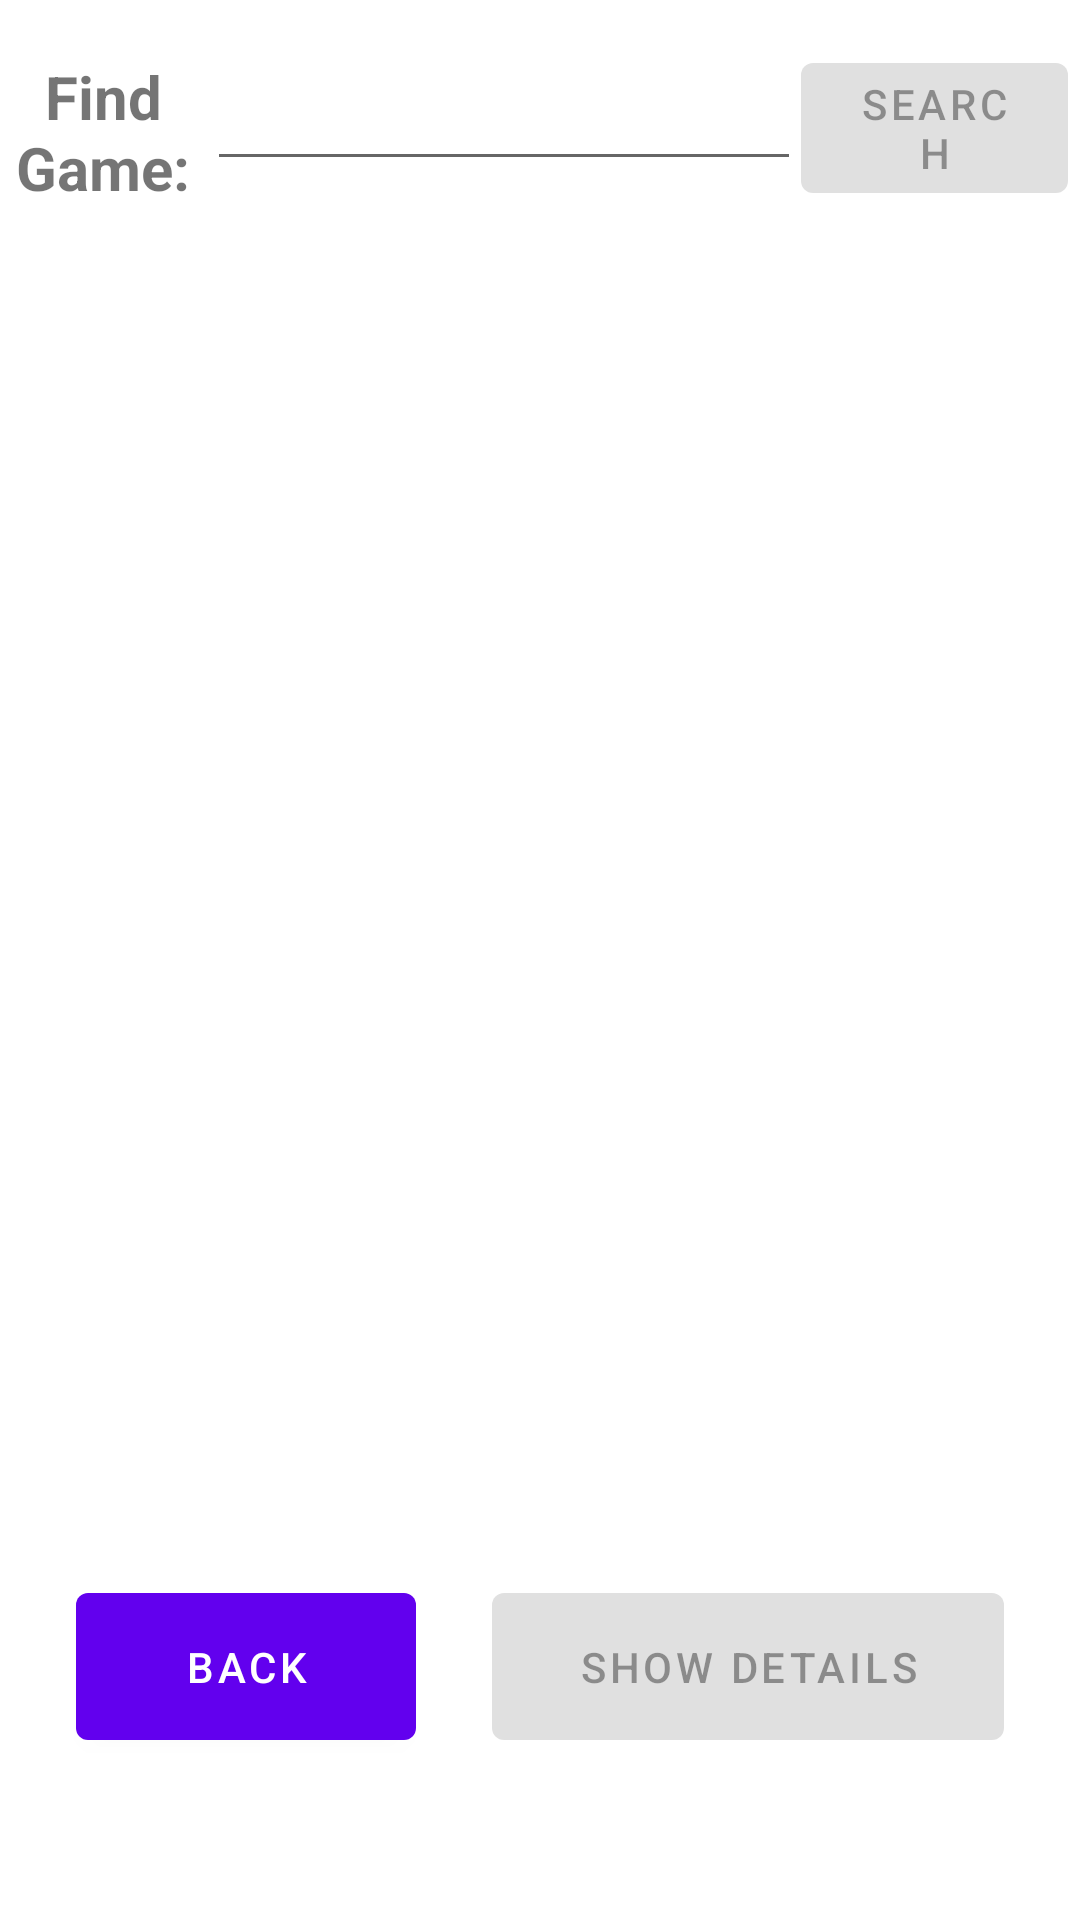

Here is an Android app screen rendered from its layout file. Give the layout XML and the strings, colors and styles it references.
<!-- AndroidManifest.xml: application theme Theme.BoardGameCollector -->
<!-- res/layout/fragment_b_g_g__find_game.xml -->
<?xml version="1.0" encoding="utf-8"?>
<LinearLayout xmlns:android="http://schemas.android.com/apk/res/android"
    xmlns:app="http://schemas.android.com/apk/res-auto"
    xmlns:tools="http://schemas.android.com/tools"
    android:layout_width="match_parent"
    android:layout_height="match_parent"
    android:orientation="vertical"
    tools:context=".BGG_FindGameFragment">

    <LinearLayout
        android:layout_width="match_parent"
        android:layout_height="88dp"
        android:orientation="horizontal">

        <TextView
            android:id="@+id/findGame"
            android:layout_width="81dp"
            android:layout_height="match_parent"
            android:layout_weight="1"
            android:editable="false"
            android:gravity="center"
            android:text="Find Game:"
            android:textSize="20sp"
            android:textStyle="bold" />

        <EditText
            android:id="@+id/bggTitleSearchEdit"
            android:layout_width="wrap_content"
            android:layout_height="58dp"
            android:layout_weight="1"
            android:editable="true"
            android:ems="10"
            android:gravity="center"
            android:inputType="textPersonName" />

        <Button
            android:id="@+id/bggSearchButton"
            android:layout_width="101dp"
            android:layout_height="wrap_content"
            android:layout_weight="1"
            android:enabled="false"
            android:text="Search" />

        <Space
            android:layout_width="16dp"
            android:layout_height="match_parent"
            android:layout_weight="1" />
    </LinearLayout>

    <ListView
        android:id="@+id/foundGamesListView"
        android:layout_width="match_parent"
        android:layout_height="437dp"
        android:clickable="true"
        android:fillViewport="true"
        android:listSelector="#C4F1BA"
        android:longClickable="false" />

    <LinearLayout
        android:layout_width="match_parent"
        android:layout_height="61dp"
        android:orientation="horizontal">

        <Space
            android:layout_width="wrap_content"
            android:layout_height="match_parent"
            android:layout_weight="1"
            android:background="#000000" />

        <Button
            android:id="@+id/bggGoBackButton"
            android:layout_width="wrap_content"
            android:layout_height="match_parent"
            android:layout_weight="1"
            android:text="Back" />

        <Space
            android:layout_width="wrap_content"
            android:layout_height="match_parent"
            android:layout_weight="1" />

        <Button
            android:id="@+id/bggShowDetailsButton"
            android:layout_width="wrap_content"
            android:layout_height="match_parent"
            android:layout_weight="1"
            android:enabled="false"
            android:text="Show Details" />

        <Space
            android:layout_width="wrap_content"
            android:layout_height="match_parent"
            android:layout_weight="1" />
    </LinearLayout>

    <Space
        android:layout_width="match_parent"
        android:layout_height="wrap_content" />
</LinearLayout>
<!-- resources referenced by this layout -->
<resources>
  <style name="Theme.BoardGameCollector" parent="Theme.MaterialComponents.DayNight.DarkActionBar">
          
          <item name="colorPrimary">@color/purple_500</item>
          <item name="colorPrimaryVariant">@color/purple_700</item>
          <item name="colorOnPrimary">@color/white</item>
          
          <item name="colorSecondary">@color/teal_200</item>
          <item name="colorSecondaryVariant">@color/teal_700</item>
          <item name="colorOnSecondary">@color/black</item>
          
          <item name="android:statusBarColor" tools:targetApi="l">?attr/colorPrimaryVariant</item>
          
      </style>
  <!-- not gathered from this repository: default colours our renderer supplied (Android Studio template values) -->
  <color name="purple_500">#FF6200EE</color>
  <color name="purple_700">#FF3700B3</color>
  <color name="teal_200">#FF03DAC5</color>
  <color name="teal_700">#FF018786</color>
  <color name="black">#FF000000</color>
  <color name="white">#FFFFFFFF</color>
</resources>
